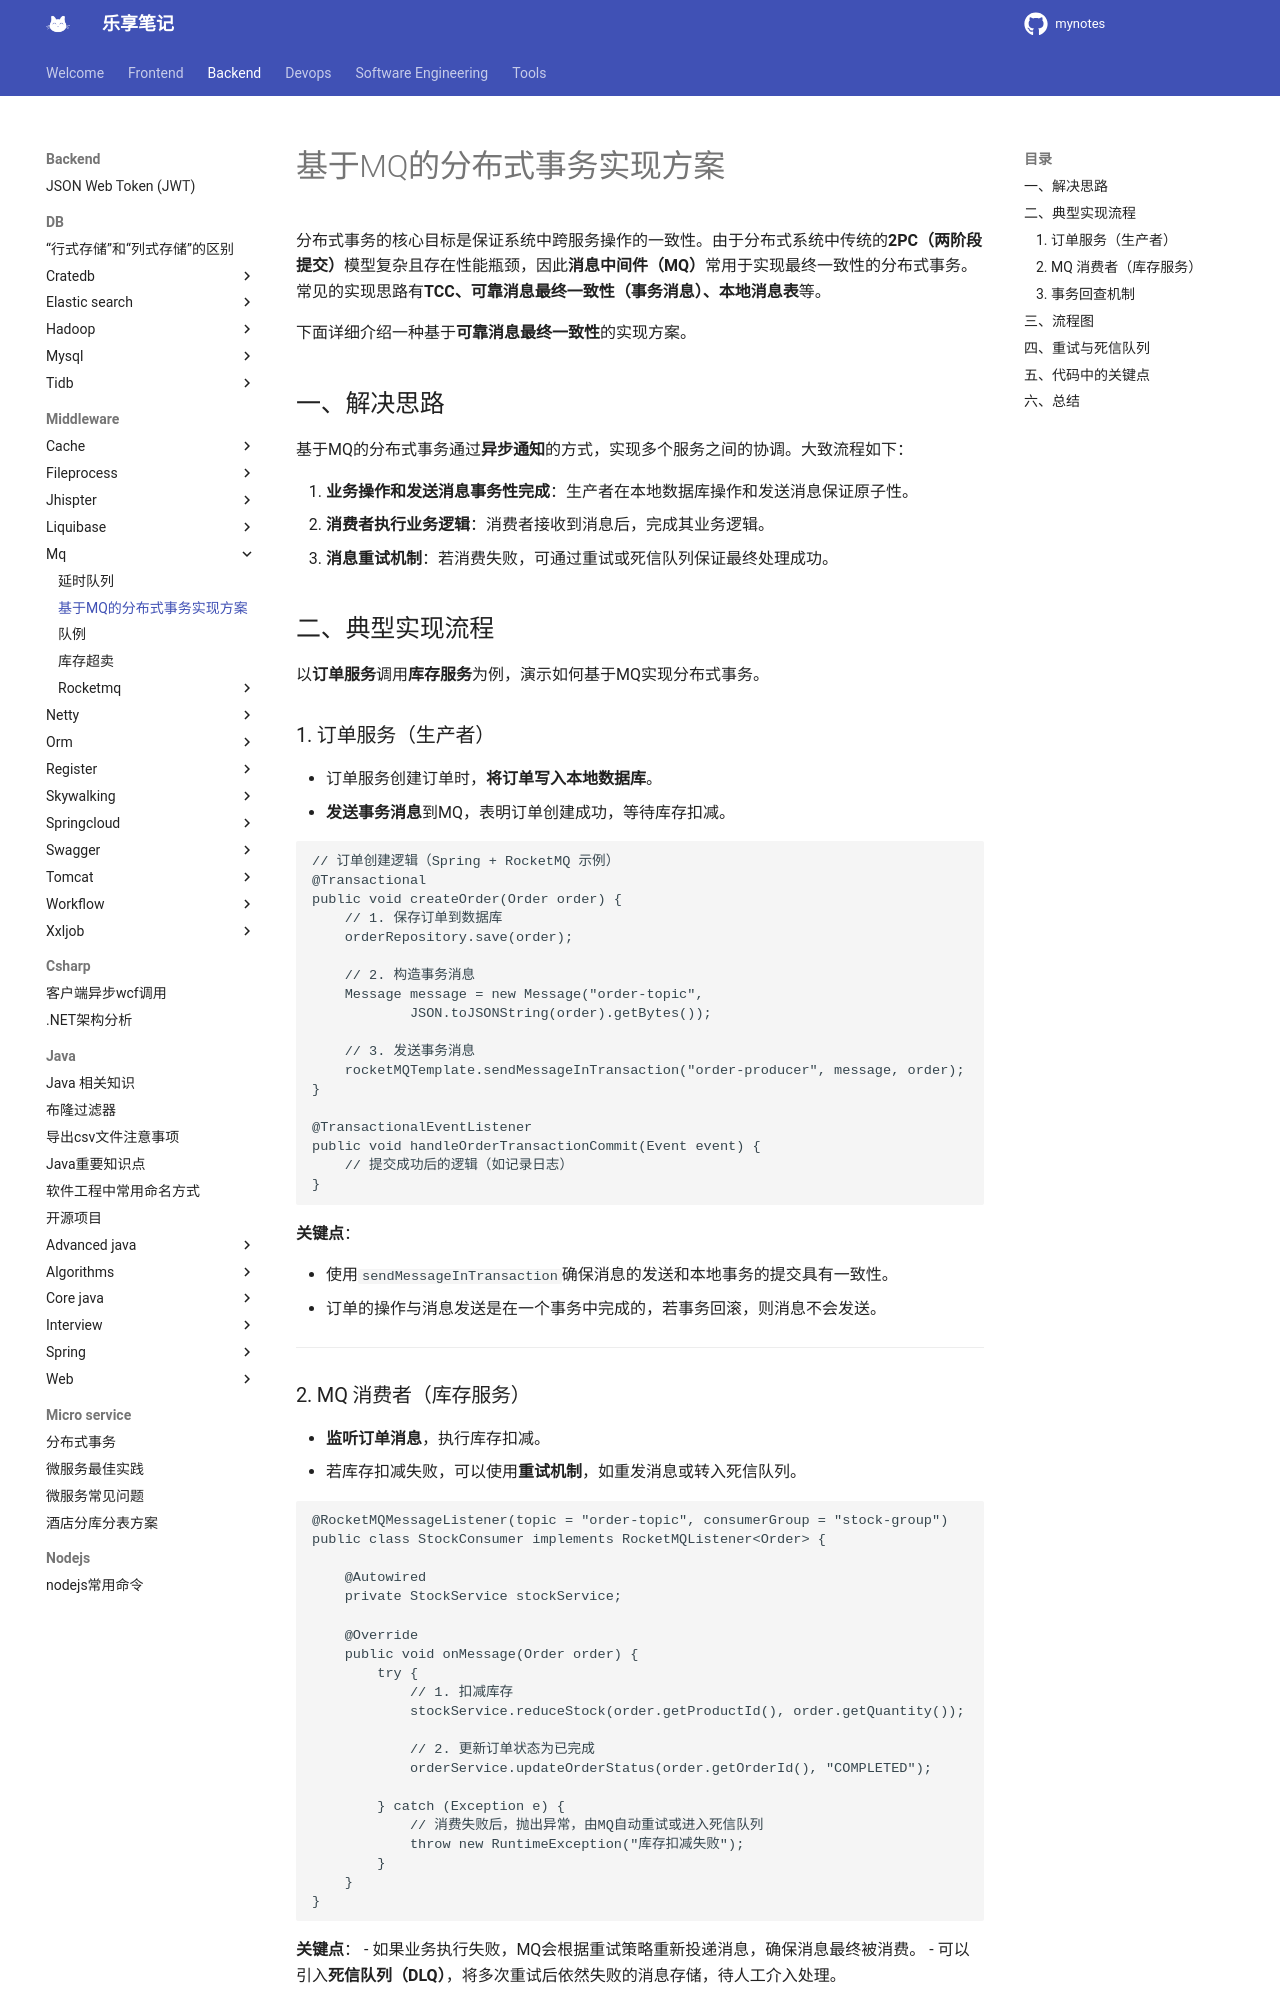

repository: jesshaw/mynotes · page: v1.3/Backend/Middleware/mq/mq-distributed-transaction/index.html · generator: mkdocs

# 基于MQ的分布式事务实现方案

分布式事务的核心目标是保证系统中跨服务操作的一致性。由于分布式系统中传统的**2PC（两阶段提交）**模型复杂且存在性能瓶颈，因此**消息中间件（MQ）**常用于实现最终一致性的分布式事务。常见的实现思路有**TCC、可靠消息最终一致性（事务消息）、本地消息表**等。

下面详细介绍一种基于**可靠消息最终一致性**的实现方案。

## 一、解决思路

基于MQ的分布式事务通过**异步通知**的方式，实现多个服务之间的协调。大致流程如下：

1. **业务操作和发送消息事务性完成**：生产者在本地数据库操作和发送消息保证原子性。
2. **消费者执行业务逻辑**：消费者接收到消息后，完成其业务逻辑。
3. **消息重试机制**：若消费失败，可通过重试或死信队列保证最终处理成功。

## 二、典型实现流程

以**订单服务**调用**库存服务**为例，演示如何基于MQ实现分布式事务。

### 1. 订单服务（生产者）

- 订单服务创建订单时，**将订单写入本地数据库**。
- **发送事务消息**到MQ，表明订单创建成功，等待库存扣减。

```java
// 订单创建逻辑（Spring + RocketMQ 示例）
@Transactional
public void createOrder(Order order) {
    // 1. 保存订单到数据库
    orderRepository.save(order);
    
    // 2. 构造事务消息
    Message message = new Message("order-topic", 
            JSON.toJSONString(order).getBytes());

    // 3. 发送事务消息
    rocketMQTemplate.sendMessageInTransaction("order-producer", message, order);
}

@TransactionalEventListener
public void handleOrderTransactionCommit(Event event) {
    // 提交成功后的逻辑（如记录日志）
}
```

**关键点**：

- 使用`sendMessageInTransaction`确保消息的发送和本地事务的提交具有一致性。
- 订单的操作与消息发送是在一个事务中完成的，若事务回滚，则消息不会发送。

---
